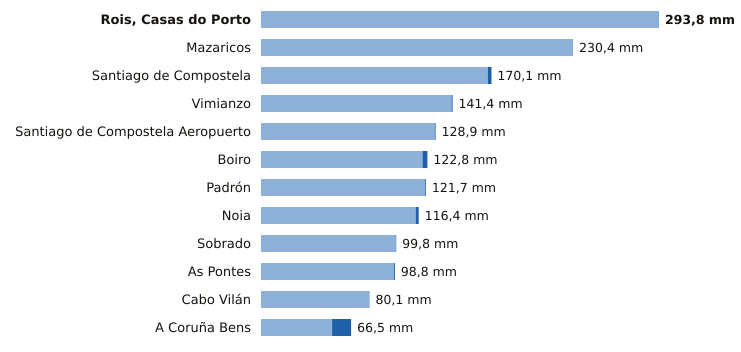

Source data for this figure (header and first rows):
estacion, provincia, indicativo, mm_6_dias_anteriores, mm_hoy, mm_7_dias, horas_de_hoy
Rois, Casas do Porto, A Coruña, 1476R, 293.6, 0.2, 293.8, 2
Mazaricos, A Coruña, 1406X, 230.4, 0.0, 230.4, 3
Santiago de Compostela, A Coruña, 1475X, 167.4, 2.7, 170.1, 6
Vimianzo, A Coruña, 1399, 140.6, 0.8, 141.4, 4
Santiago de Compostela Aeropuerto, A Coruña, 1428, 128.2, 0.7, 128.9, 6
Boiro, A Coruña, 1442U, 119.2, 3.6, 122.8, 6
Padrón, A Coruña, 1473A, 121.0, 0.7, 121.7, 6
Noia, A Coruña, 1435C, 114.2, 2.2, 116.4, 5
Sobrado, A Coruña, 1410X, 99.4, 0.4, 99.8, 4
As Pontes, A Coruña, 1363X, 98.0, 0.8, 98.8, 2
Cabo Vilán, A Coruña, 1393, 79.9, 0.2, 80.1, 6
A Coruña Bens, A Coruña, 1387D, 52.5, 14.0, 66.5, 6
